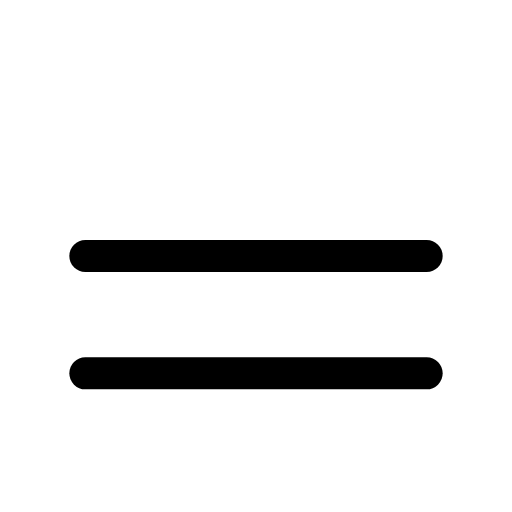
t = 0.00 s
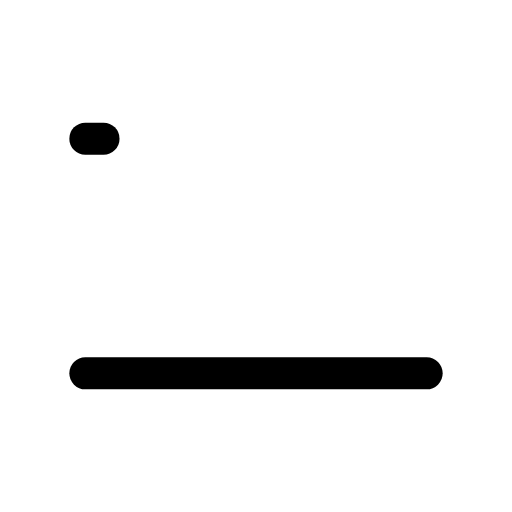
t = 0.10 s
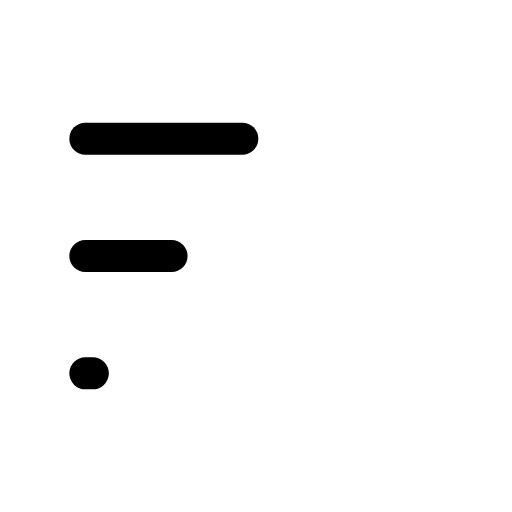
t = 0.29 s
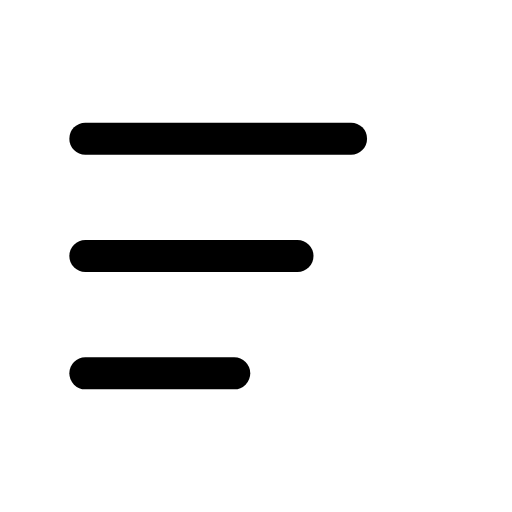
t = 0.48 s
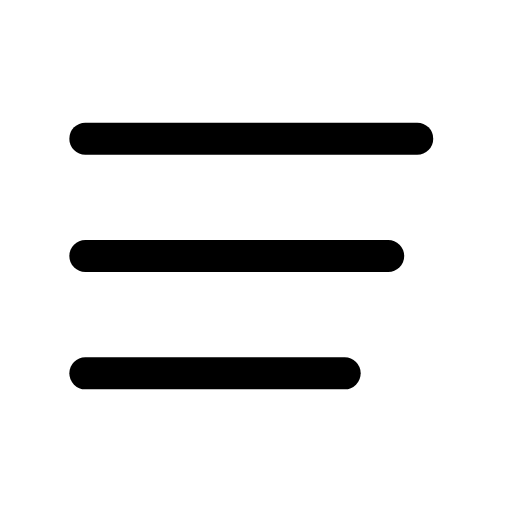
t = 0.66 s

The animated SVG that drew these frames (rendered in a browser with its animation timeline set to each time). Animation: 1 CSS @keyframes rule; one cycle of 0.85 s, repeats indefinitely.

<svg xmlns="http://www.w3.org/2000/svg" viewBox="0 0 24 24" width="24" height="24" class="rd-a-menu" data-rd-animate="hover"><style>.rd-a-menu{overflow:visible}.rd-a-menu *{transform-box:view-box}.rd-a-menu .d{stroke-dasharray:1 2}@media (prefers-reduced-motion:no-preference){.rd-a-menu[data-rd-animate="hover"]:hover .d,:hover>.rd-a-menu[data-rd-animate="parent"] .d,.rd-a-menu[data-rd-animate="play"] .d,.rd-a-menu[data-rd-animate="loop"] .d{animation:rd-menu-draw calc(0.75s*var(--rd-speed,1)) ease-out;animation-delay:calc(var(--k)*.1s*var(--rd-speed,1))}.rd-a-menu[data-rd-animate="loop"] *{animation-iteration-count:infinite!important}@keyframes rd-menu-draw{0%{stroke-dashoffset:1.2}100%{stroke-dashoffset:0}}}</style><g fill="none" stroke="currentColor" stroke-linecap="round" stroke-linejoin="round" stroke-width="1.5"><g class="d" style="--k:0"><path pathLength="1" d="M4 6.5h16"/></g><g class="d" style="--k:1"><path pathLength="1" d="M4 12h16"/></g><g class="d" style="--k:2"><path pathLength="1" d="M4 17.5h16"/></g></g></svg>
